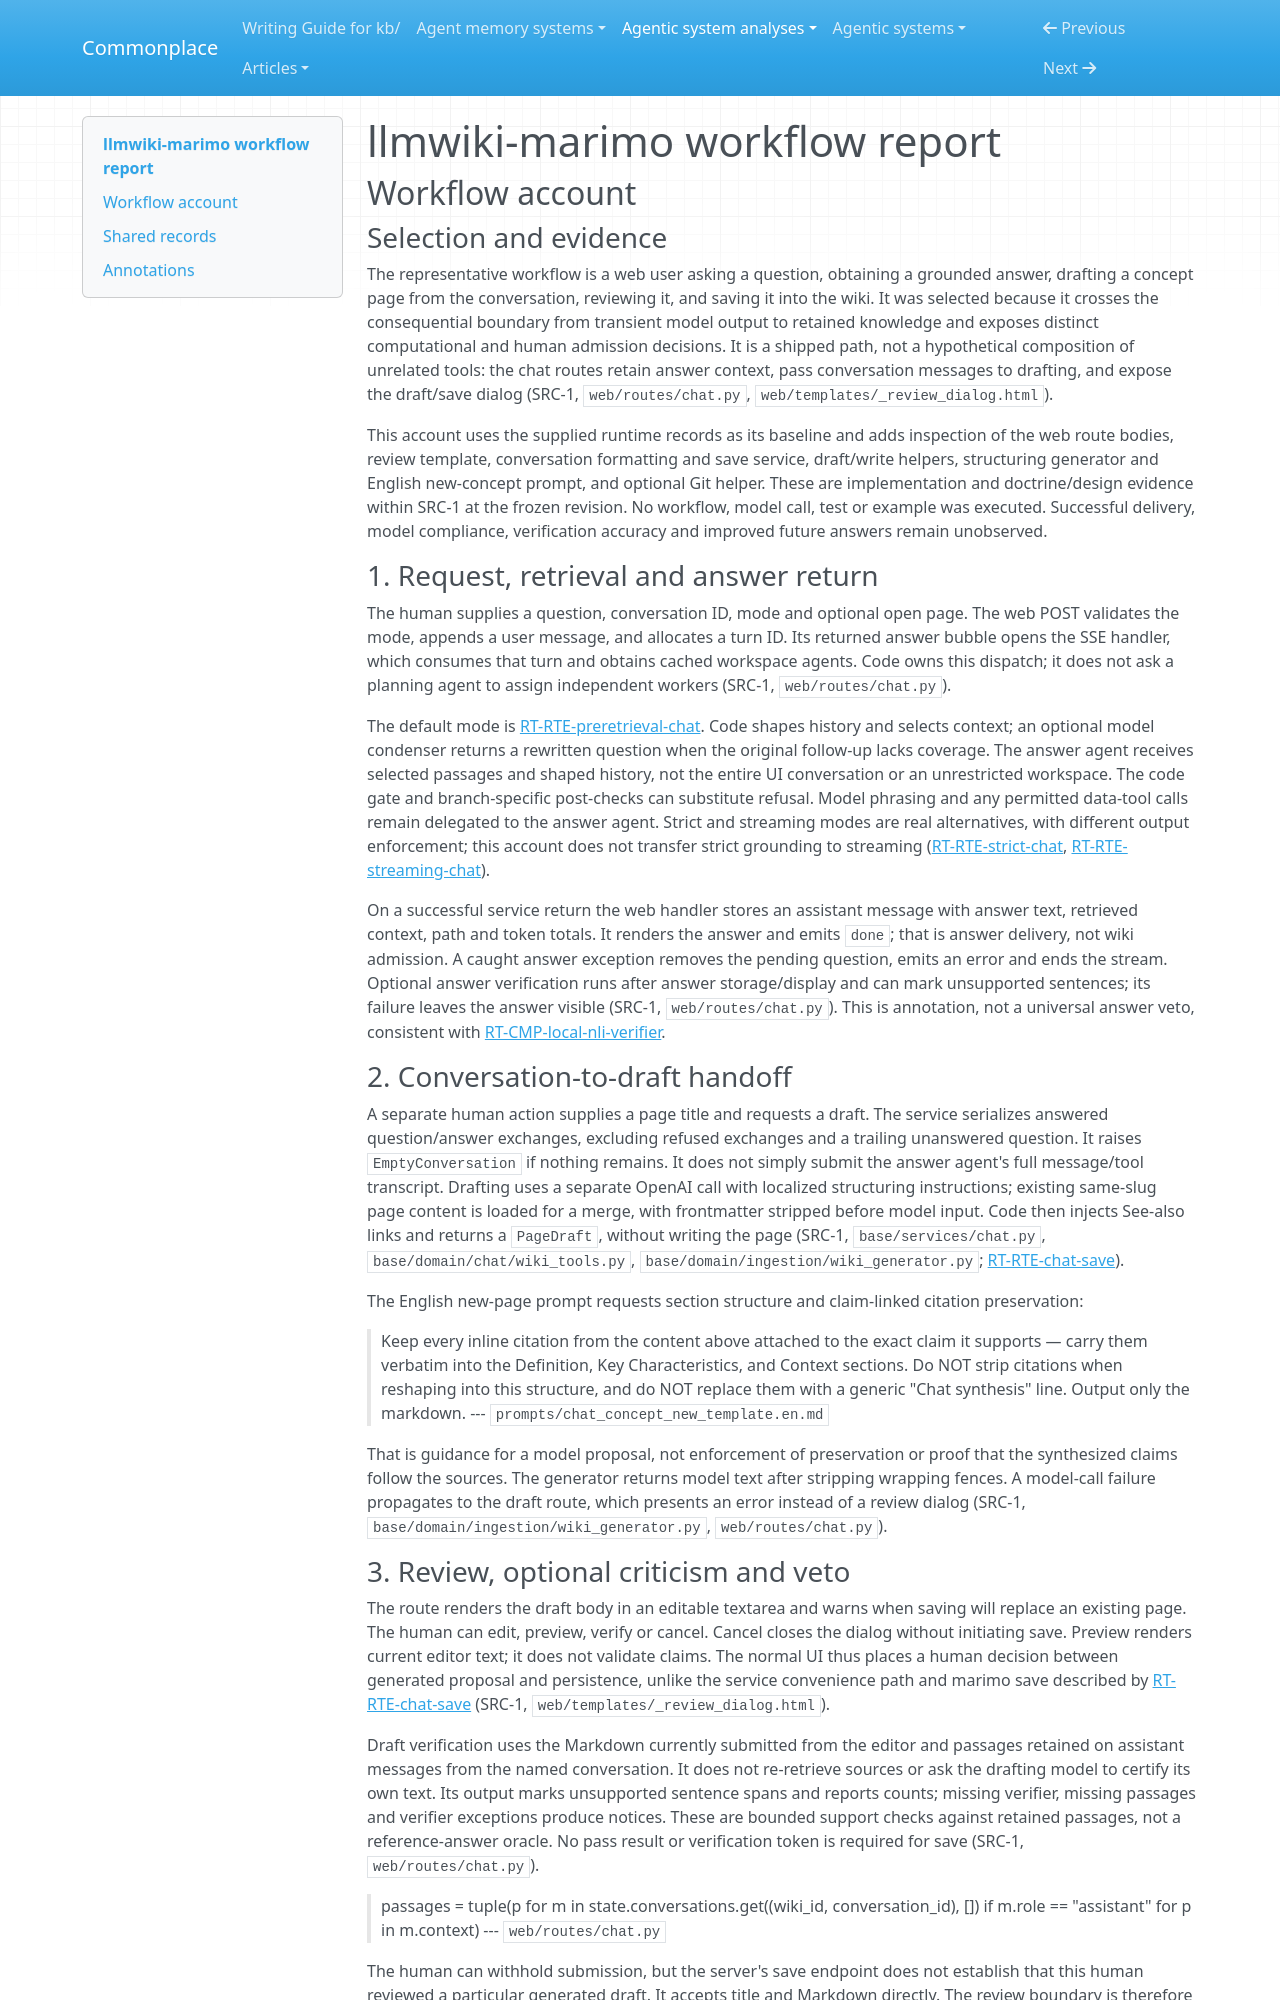

repository: zby/commonplace · page: agentic-system-analyses/retained/clod--llmwiki-marimo/workflow/index.html · generator: mkdocs

---
type: agentic-system-analyses/types/agentic-system-workflow-report.md
description: "Workflow account of llmwiki-marimo's web question-to-reviewed-wiki-page path, including verification and failed-save recovery."
run-id: AAS-2026-10-18-llmwiki-marimo-58054ccd9ae7-01
reviewed-boundary: "0df06b0499a6242a4a5edfb1495e1d55a3e3c8b7"
---

# llmwiki-marimo workflow report

## Workflow account

### Selection and evidence

The representative workflow is a web user asking a question, obtaining a grounded answer, drafting a concept page from the conversation, reviewing it, and saving it into the wiki. It was selected because it crosses the consequential boundary from transient model output to retained knowledge and exposes distinct computational and human admission decisions. It is a shipped path, not a hypothetical composition of unrelated tools: the chat routes retain answer context, pass conversation messages to drafting, and expose the draft/save dialog (SRC-1, `web/routes/chat.py`, `web/templates/_review_dialog.html`).

This account uses the supplied runtime records as its baseline and adds inspection of the web route bodies, review template, conversation formatting and save service, draft/write helpers, structuring generator and English new-concept prompt, and optional Git helper. These are implementation and doctrine/design evidence within SRC-1 at the frozen revision. No workflow, model call, test or example was executed. Successful delivery, model compliance, verification accuracy and improved future answers remain unobserved.

### 1. Request, retrieval and answer return

The human supplies a question, conversation ID, mode and optional open page. The web POST validates the mode, appends a user message, and allocates a turn ID. Its returned answer bubble opens the SSE handler, which consumes that turn and obtains cached workspace agents. Code owns this dispatch; it does not ask a planning agent to assign independent workers (SRC-1, `web/routes/chat.py`).

The default mode is [RT-RTE-preretrieval-chat](runtime.md#rt-rte-preretrieval-chat). Code shapes history and selects context; an optional model condenser returns a rewritten question when the original follow-up lacks coverage. The answer agent receives selected passages and shaped history, not the entire UI conversation or an unrestricted workspace. The code gate and branch-specific post-checks can substitute refusal. Model phrasing and any permitted data-tool calls remain delegated to the answer agent. Strict and streaming modes are real alternatives, with different output enforcement; this account does not transfer strict grounding to streaming ([RT-RTE-strict-chat](runtime.md#rt-rte-strict-chat), [RT-RTE-streaming-chat](runtime.md#rt-rte-streaming-chat)).

On a successful service return the web handler stores an assistant message with answer text, retrieved context, path and token totals. It renders the answer and emits `done`; that is answer delivery, not wiki admission. A caught answer exception removes the pending question, emits an error and ends the stream. Optional answer verification runs after answer storage/display and can mark unsupported sentences; its failure leaves the answer visible (SRC-1, `web/routes/chat.py`). This is annotation, not a universal answer veto, consistent with [RT-CMP-local-nli-verifier](runtime.md#rt-cmp-local-nli-verifier).

### 2. Conversation-to-draft handoff

A separate human action supplies a page title and requests a draft. The service serializes answered question/answer exchanges, excluding refused exchanges and a trailing unanswered question. It raises `EmptyConversation` if nothing remains. It does not simply submit the answer agent's full message/tool transcript. Drafting uses a separate OpenAI call with localized structuring instructions; existing same-slug page content is loaded for a merge, with frontmatter stripped before model input. Code then injects See-also links and returns a `PageDraft`, without writing the page (SRC-1, `base/services/chat.py`, `base/domain/chat/wiki_tools.py`, `base/domain/ingestion/wiki_generator.py`; [RT-RTE-chat-save](runtime.md#rt-rte-chat-save)).

The English new-page prompt requests section structure and claim-linked citation preservation:

> Keep every inline citation from the content above attached to the exact claim it supports — carry them verbatim into the Definition, Key Characteristics, and Context sections. Do NOT strip citations when reshaping into this structure, and do NOT replace them with a generic "Chat synthesis" line. Output only the markdown.
> --- `prompts/chat_concept_new_template.en.md`

That is guidance for a model proposal, not enforcement of preservation or proof that the synthesized claims follow the sources. The generator returns model text after stripping wrapping fences. A model-call failure propagates to the draft route, which presents an error instead of a review dialog (SRC-1, `base/domain/ingestion/wiki_generator.py`, `web/routes/chat.py`).
